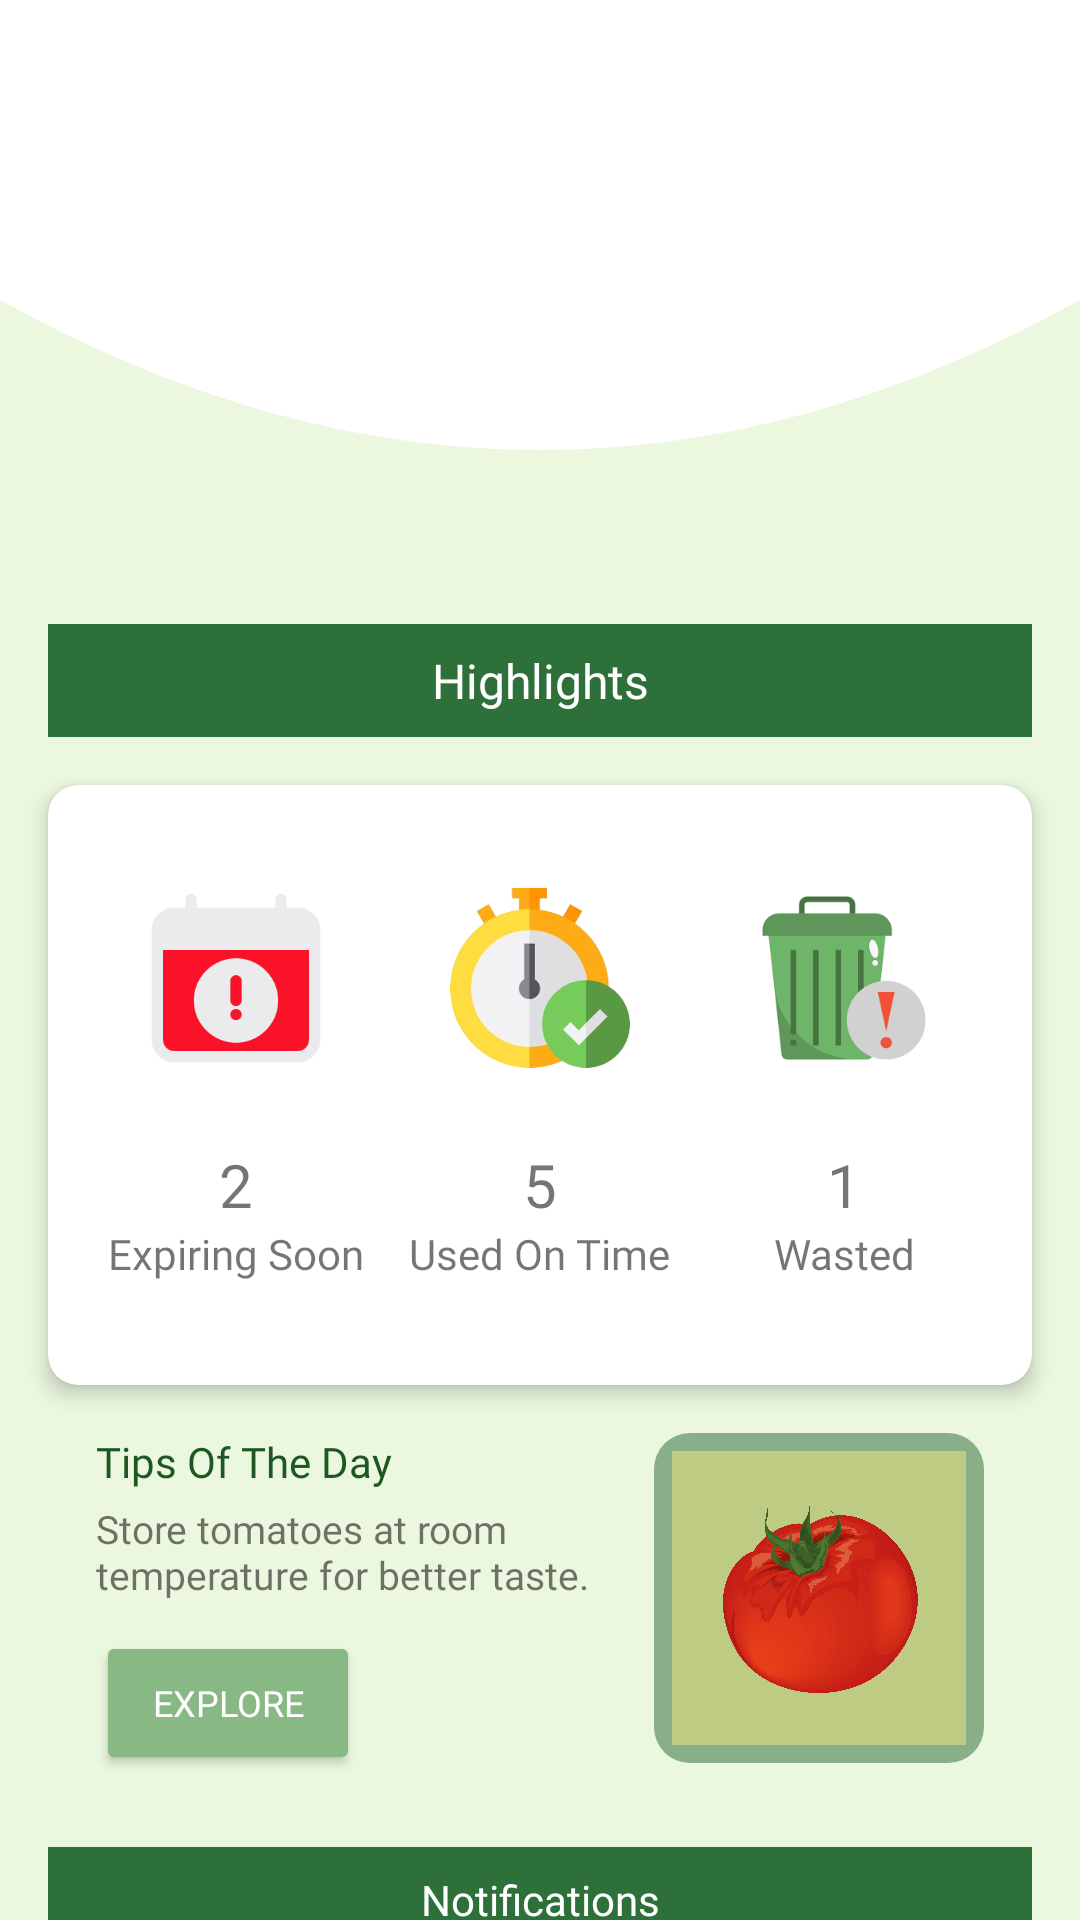

Reconstruct the res/layout file that produces this screen, plus the resources it refers to.
<!-- AndroidManifest.xml: application theme Theme.Pedulipangan -->
<!-- res/layout/fragment_home.xml -->
<?xml version="1.0" encoding="utf-8"?>
<androidx.constraintlayout.widget.ConstraintLayout xmlns:android="http://schemas.android.com/apk/res/android"
    xmlns:app="http://schemas.android.com/apk/res-auto"
    xmlns:tools="http://schemas.android.com/tools"
    android:layout_width="match_parent"
    android:layout_height="match_parent"
    android:background="#EBF7DF"
    android:id="@+id/navigation_home"
    tools:context=".ui.home.HomeFragment">

    
    <View
        android:id="@+id/top_curve"
        android:layout_width="0dp"
        android:layout_height="200dp"
        android:background="@drawable/top_curve_bg"
        app:layout_constraintTop_toTopOf="parent"
        app:layout_constraintStart_toStartOf="parent"
        app:layout_constraintEnd_toEndOf="parent"/>

    
    <TextView
        android:id="@+id/txtGreeting"
        android:layout_width="wrap_content"
        android:layout_height="wrap_content"
        android:textSize="36sp"
        android:fontFamily="@font/manrope_extrabold"
        android:textColor="#2D7039"
        app:layout_constraintTop_toTopOf="@id/top_curve"
        app:layout_constraintBottom_toBottomOf="@id/top_curve"
        app:layout_constraintStart_toStartOf="parent"
        app:layout_constraintEnd_toEndOf="parent"
        android:layout_marginTop="-20dp"/>

    
    <TextView
        android:id="@+id/txtHighlightsHeader"
        android:layout_width="0dp"
        android:layout_height="wrap_content"
        android:background="#2D7039"
        android:text="Highlights"
        android:textColor="@android:color/white"
        android:gravity="center"
        android:fontFamily="@font/manrope_extrabold"
        android:padding="8dp"
        android:textSize="16sp"
        app:layout_constraintTop_toBottomOf="@id/top_curve"
        app:layout_constraintStart_toStartOf="parent"
        app:layout_constraintEnd_toEndOf="parent"
        android:layout_marginTop="8dp"
        android:layout_marginStart="16dp"
        android:layout_marginEnd="16dp"/>

    
    <androidx.cardview.widget.CardView
        android:id="@+id/highlightCard"
        android:layout_width="0dp"
        android:layout_height="wrap_content"
        app:cardCornerRadius="10dp"
        app:cardElevation="4dp"
        app:layout_constraintTop_toBottomOf="@id/txtHighlightsHeader"
        app:layout_constraintStart_toStartOf="parent"
        app:layout_constraintEnd_toEndOf="parent"
        android:layout_margin="16dp">

        <LinearLayout
            android:layout_width="match_parent"
            android:layout_height="200dp"
            android:gravity="center"
            android:orientation="horizontal"
            android:padding="12dp">

            
            <LinearLayout
                android:layout_width="0dp"
                android:layout_height="150dp"
                android:layout_weight="1"
                android:gravity="center"
                android:orientation="vertical">

                <ImageView
                    android:layout_marginBottom="50dp"
                    android:layout_width="60dp"
                    android:layout_height="60dp"
                    android:src="@drawable/expired" />

                <TextView
                    android:id="@+id/txtExpiringSoon"
                    android:layout_width="wrap_content"
                    android:layout_height="wrap_content"
                    android:text="2"
                    android:layout_marginTop="-25dp"
                    android:textSize="20dp"
                    android:fontFamily="@font/manrope_extrabold"
                    android:gravity="center" />

                <TextView
                    android:layout_width="wrap_content"
                    android:layout_height="wrap_content"
                    android:text="Expiring Soon"
                    android:textSize="14dp"
                    android:gravity="center"
                    android:fontFamily="@font/manrope_bold"/>
            </LinearLayout>

            
            <LinearLayout
                android:layout_width="0dp"
                android:layout_height="150dp"
                android:layout_weight="1"
                android:gravity="center"
                android:orientation="vertical">

                <ImageView
                    android:layout_marginBottom="50dp"
                    android:layout_width="60dp"
                    android:layout_height="60dp"
                    android:src="@drawable/ontime" />

                <TextView
                    android:id="@+id/txtUsedOnTime"
                    android:layout_width="wrap_content"
                    android:layout_height="wrap_content"
                    android:text="5"
                    android:layout_marginTop="-25dp"
                    android:textSize="20dp"
                    android:fontFamily="@font/manrope_extrabold"
                    android:gravity="center" />

                <TextView
                    android:layout_width="wrap_content"
                    android:layout_height="wrap_content"
                    android:text="Used On Time"
                    android:textSize="14dp"
                    android:fontFamily="@font/manrope_bold"
                    android:gravity="center" />
            </LinearLayout>

            
            <LinearLayout
                android:layout_width="0dp"
                android:layout_height="150dp"
                android:layout_weight="1"
                android:gravity="center"
                android:orientation="vertical">

                <ImageView
                    android:layout_marginBottom="50dp"
                    android:layout_width="60dp"
                    android:layout_height="60dp"
                    android:src="@drawable/bin" />

                <TextView
                    android:id="@+id/txtWasted"
                    android:layout_width="wrap_content"
                    android:layout_height="wrap_content"
                    android:text="1"
                    android:textSize="20dp"
                    android:layout_marginTop="-25dp"
                    android:fontFamily="@font/manrope_extrabold"
                    android:gravity="center" />

                <TextView
                    android:layout_width="wrap_content"
                    android:layout_height="wrap_content"
                    android:fontFamily="@font/manrope_bold"
                    android:text="Wasted"
                    android:textSize="14dp"
                    android:gravity="center" />
            </LinearLayout>
        </LinearLayout>
    </androidx.cardview.widget.CardView>

    
    <LinearLayout
        android:id="@+id/tipsSection"
        android:layout_width="0dp"
        android:layout_height="wrap_content"
        android:orientation="horizontal"
        android:background="#EBF7DF"
        android:padding="16dp"
        app:layout_constraintTop_toBottomOf="@id/highlightCard"
        app:layout_constraintStart_toStartOf="parent"
        app:layout_constraintEnd_toEndOf="parent"
        android:layout_marginHorizontal="16dp">

        <LinearLayout
            android:layout_width="0dp"
            android:layout_height="wrap_content"
            android:layout_weight="1"
            android:orientation="vertical">

            <TextView
                android:layout_width="wrap_content"
                android:layout_height="wrap_content"
                android:text="Tips Of The Day"
                android:fontFamily="@font/manrope_extrabold"
                android:textColor="#1E5722"
                android:textSize="14sp"/>

            <TextView
                android:layout_width="wrap_content"
                android:layout_height="wrap_content"
                android:text="Store tomatoes at room temperature for better taste."
                android:textSize="13sp"
                android:layout_marginTop="4dp"
                android:fontFamily="@font/manrope_bold"/>

            <Button
                android:id="@+id/btnExplore"
                android:layout_width="wrap_content"
                android:layout_height="wrap_content"
                android:text="Explore"
                android:textSize="12sp"
                android:textColor="#ffffff"
                android:backgroundTint="#88B884"
                android:layout_marginTop="10dp"
                android:fontFamily="@font/manrope_extrabold"/>
        </LinearLayout>

        <ImageView
            android:layout_width="110dp"
            android:layout_height="110dp"
            android:src="@drawable/tomat"
            android:layout_marginStart="12dp"
            android:background="@drawable/rounded_green_box"
            android:padding="6dp"
            android:scaleType="fitCenter" />
    </LinearLayout>

    
    <TextView
        android:id="@+id/notificationHeader"
        android:layout_width="0dp"
        android:layout_height="wrap_content"
        android:text="Notifications"
        android:background="#2D7039"
        android:textColor="@android:color/white"
        android:gravity="center"
        android:padding="8dp"
        android:fontFamily="@font/manrope_extrabold"
        app:layout_constraintTop_toBottomOf="@id/tipsSection"
        app:layout_constraintStart_toStartOf="parent"
        app:layout_constraintEnd_toEndOf="parent"
        android:layout_marginHorizontal="16dp"
        android:layout_marginTop="8dp" />

    
    <LinearLayout
        android:id="@+id/notif_preview_container"
        android:layout_width="0dp"
        android:layout_height="wrap_content"
        android:orientation="vertical"
        android:layout_marginTop="8dp"
        android:layout_marginBottom="16dp"
        app:layout_constraintTop_toBottomOf="@id/notificationHeader"
        app:layout_constraintStart_toStartOf="parent"
        app:layout_constraintEnd_toEndOf="parent"
        android:layout_marginHorizontal="16dp"
        android:divider="?android:attr/dividerHorizontal"
        android:showDividers="middle"/>

</androidx.constraintlayout.widget.ConstraintLayout>
<!-- resources referenced by this layout -->
<resources>
  <!-- drawable bin: png bitmap (drawable, 3263 bytes) -->
  <!-- drawable expired: png bitmap (drawable, 6303 bytes) -->
  <!-- drawable ontime: png bitmap (drawable, 52005 bytes) -->
  <!-- drawable rounded_green_box (drawable) -->
  <shape xmlns:android="http://schemas.android.com/apk/res/android"
      android:shape="rectangle">
      <solid android:color="#88AF88"/>
      <corners android:radius="12dp"/>
  </shape>
  <!-- drawable tomat: jpg bitmap (drawable, 427618 bytes) -->
  <!-- drawable top_curve_bg (drawable) -->
  <vector xmlns:android="http://schemas.android.com/apk/res/android"
      android:width="360dp"
      android:height="150dp"
      android:viewportWidth="360"
      android:viewportHeight="200">
  
      <path
          android:fillColor="@color/white"
          android:pathData="M0,0 L0,100 Q180,200 360,100 L360,0 Z" />
  </vector>
  <style name="Theme.Pedulipangan" parent="Theme.MaterialComponents.DayNight.NoActionBar">
          
          <item name="colorPrimary">@color/green_200</item>
          <item name="colorPrimaryVariant">@color/green</item>
          <item name="colorOnPrimary">@color/white</item>
          
          <item name="colorSecondary">@color/green_light</item>
          <item name="colorSecondaryVariant">@color/green_fade</item>
          <item name="colorOnSecondary">@color/black</item>
          
          <item name="android:statusBarColor">?attr/colorPrimaryVariant</item>
          
      </style>
  <color name="white">#FFFFFFFF</color>
  <color name="green_200">#307331</color>
  <color name="green">#798e6f</color>
  <color name="green_light">#4B4B4B</color>
  <color name="green_fade">#88AF88</color>
  <color name="black">#FF000000</color>
</resources>
